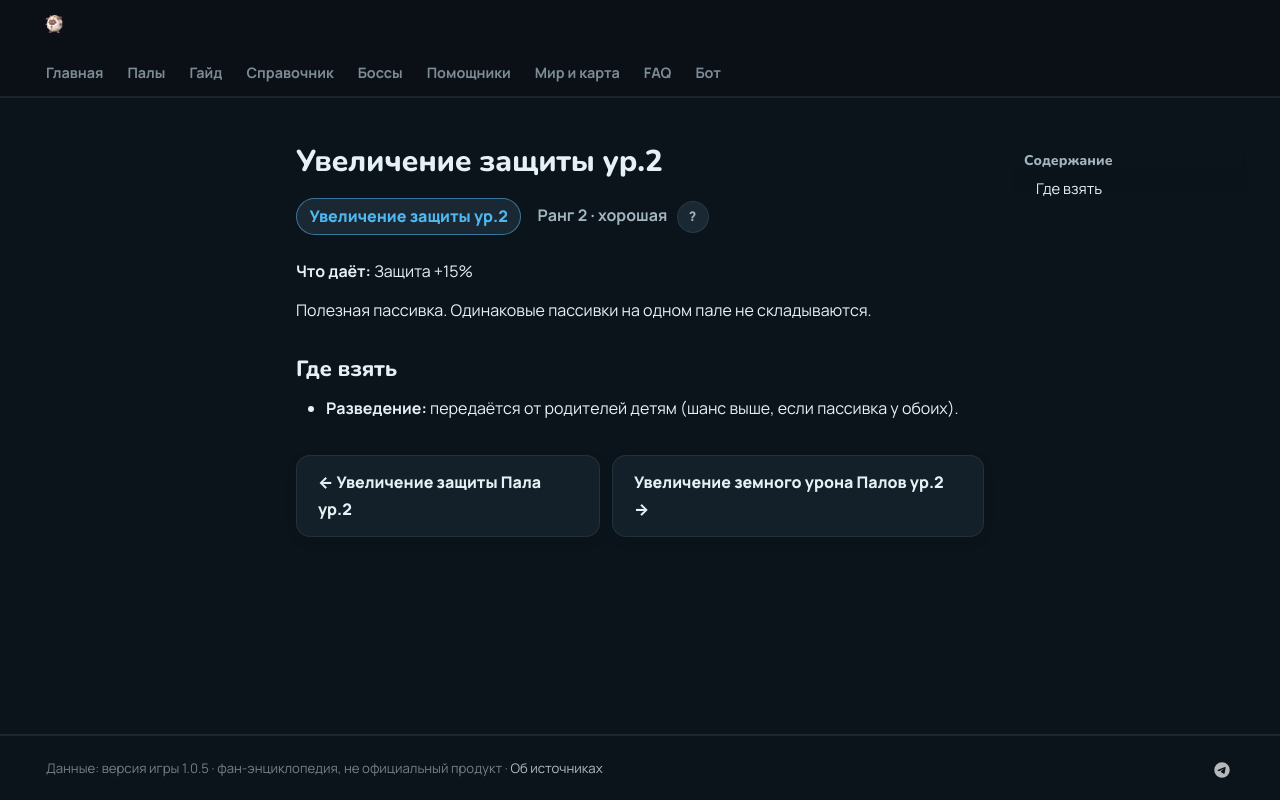

repository: 39den/palwiki · page: passivki/defense_up_lv_2/index.html · generator: mkdocs

# Увеличение защиты ур.2

<div class="psv-hero" markdown="0"><span class="psv r-2 big">Увеличение защиты ур.2</span> <span class="rk">Ранг 2 · хорошая <button class="hlp" data-tip="Ранг — насколько сильна пассивка: от −3 (вредная) до 4 (легендарная). Чем выше, тем реже встречается.">?</button></span></div>

**Что даёт:** Защита +15%

Полезная пассивка. Одинаковые пассивки на одном пале не складываются.

## Где взять

- 🧬 **Разведение:** передаётся от родителей детям (шанс выше, если пассивка у обоих).


<div class="pn" markdown="0"><a class="card-link" href="../../passivki/pal_defense_up_lv_2/">← Увеличение защиты Пала ур.2</a><a class="card-link" href="../../passivki/pal_ground_damage_enhancement_lv_2/">Увеличение земного урона Палов ур.2 →</a></div>
